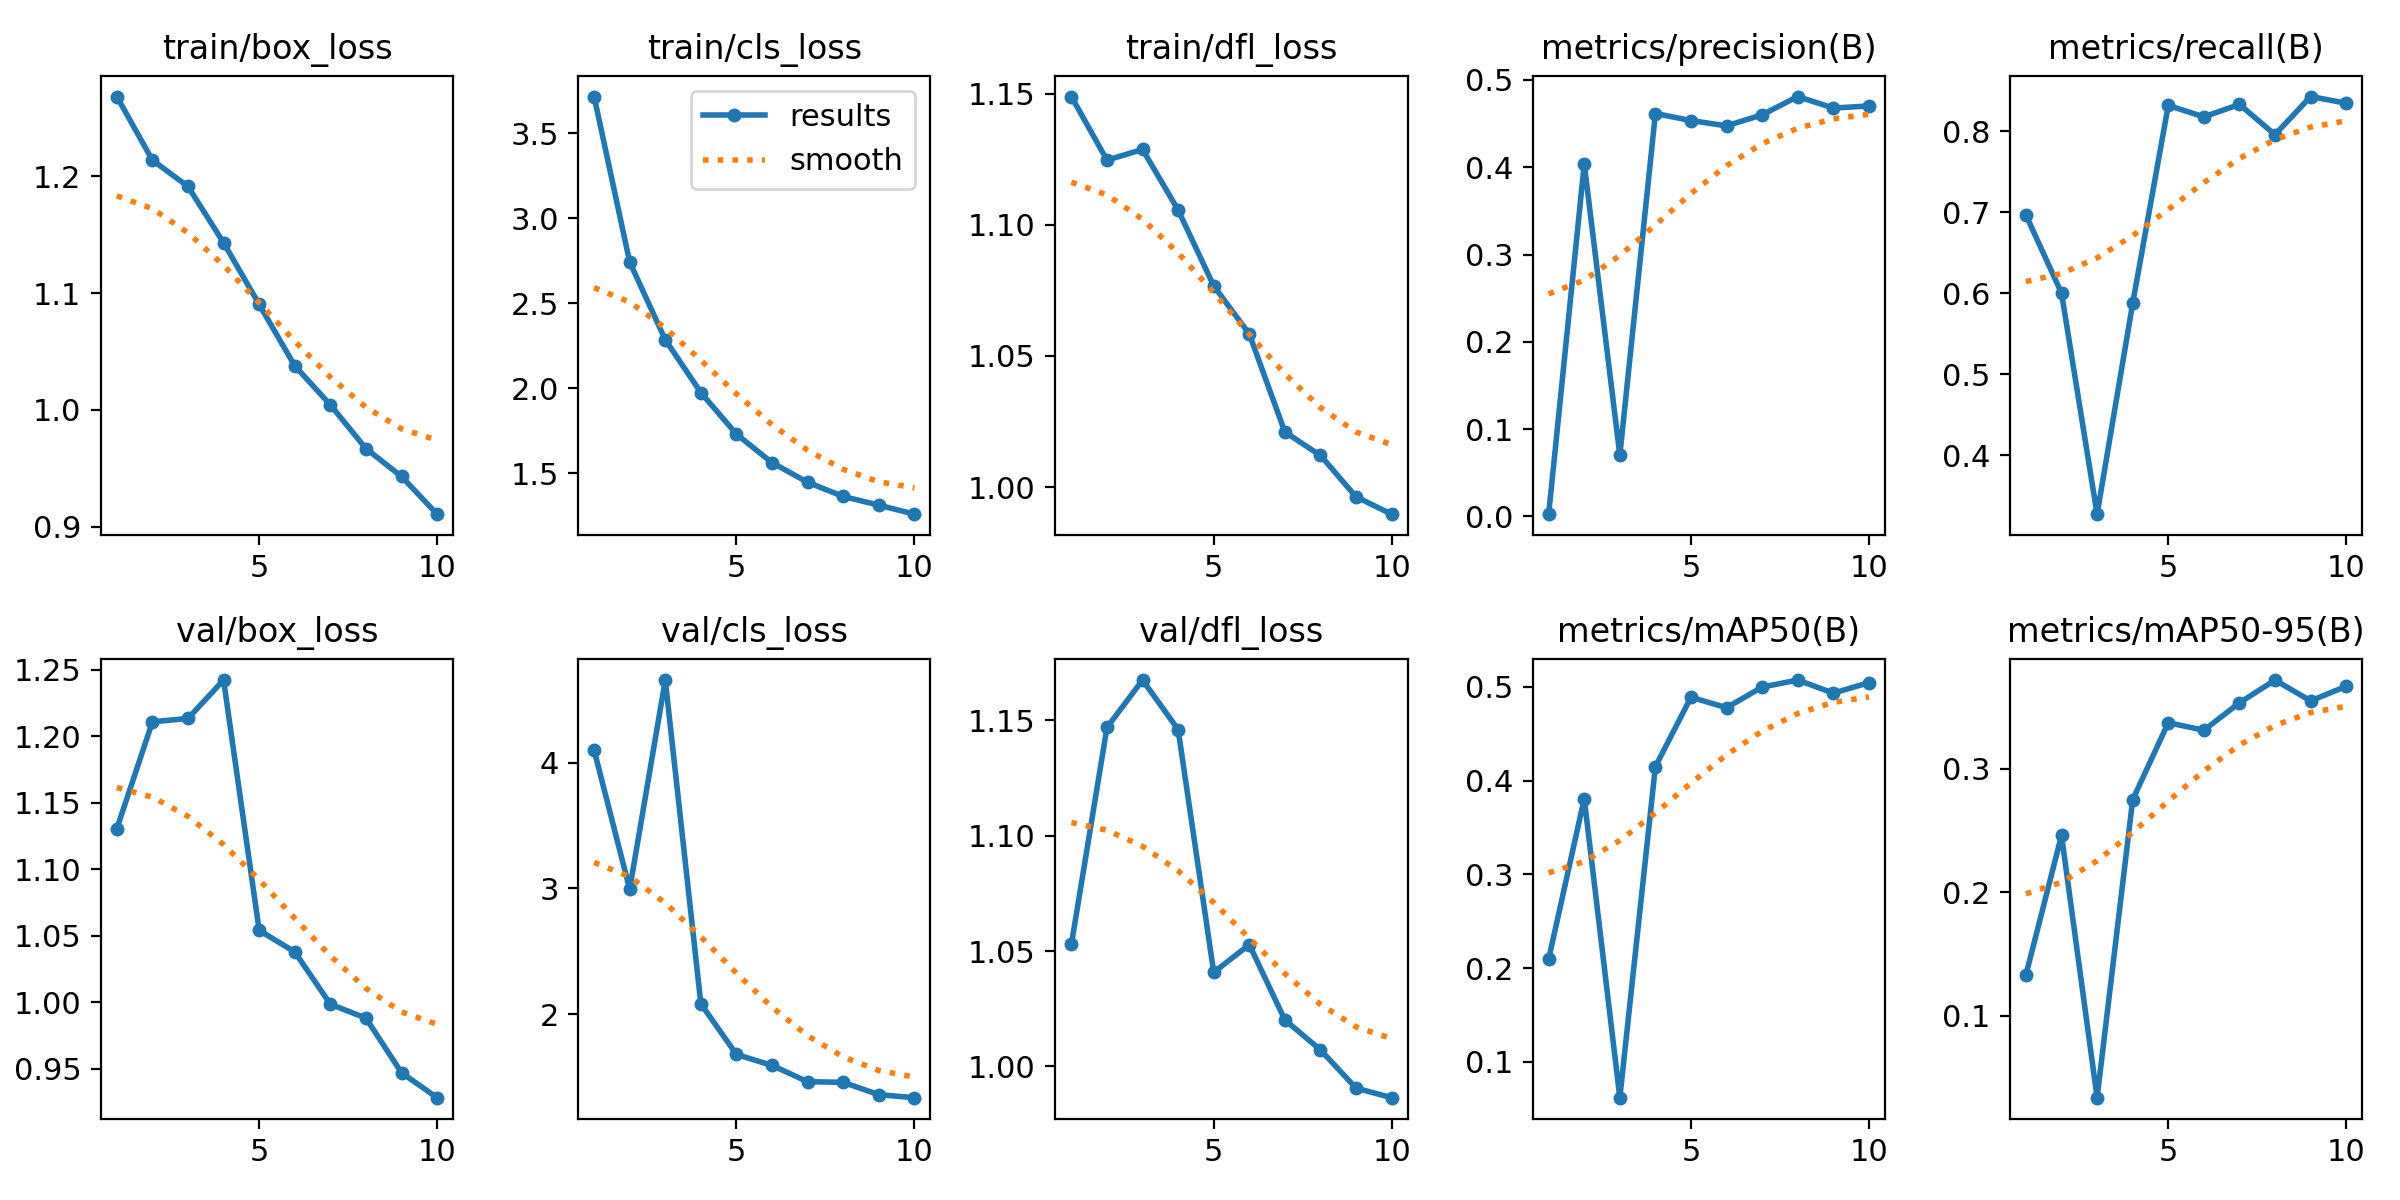

Source data for this figure (header and first rows):
epoch, time, train/box_loss, train/cls_loss, train/dfl_loss, metrics/precision(B), metrics/recall(B), metrics/mAP50(B), metrics/mAP50-95(B), val/box_loss, val/cls_loss, val/dfl_loss, lr/pg0, lr/pg1, lr/pg2
1, 308.5, 1.268, 3.717, 1.149, 0.00243, 0.6967, 0.2096, 0.1331, 1.13, 4.1, 1.053, 0.0005457, 0.0005457, 0.0005457
2, 647.5, 1.214, 2.742, 1.125, 0.4038, 0.6003, 0.3807, 0.246, 1.211, 2.995, 1.147, 0.0009924, 0.0009924, 0.0009924
3, 993.7, 1.191, 2.285, 1.129, 0.06999, 0.327, 0.06164, 0.03379, 1.213, 4.658, 1.168, 0.001329, 0.001329, 0.001329
4, 1206, 1.143, 1.974, 1.106, 0.4616, 0.5877, 0.415, 0.2748, 1.242, 2.082, 1.146, 0.001172, 0.001172, 0.001172
5, 1550, 1.09, 1.729, 1.077, 0.4535, 0.8322, 0.4889, 0.3371, 1.054, 1.679, 1.041, 0.001007, 0.001007, 0.001007
6, 1849, 1.038, 1.561, 1.058, 0.4475, 0.8181, 0.4778, 0.331, 1.038, 1.592, 1.053, 0.0008418, 0.0008418, 0.0008418
7, 2245, 1.004, 1.445, 1.021, 0.4601, 0.8334, 0.4998, 0.3532, 0.9986, 1.462, 1.02, 0.0006768, 0.0006768, 0.0006768
8, 2558, 0.9669, 1.362, 1.012, 0.481, 0.7961, 0.5073, 0.3716, 0.9881, 1.457, 1.007, 0.0005118, 0.0005118, 0.0005118
9, 2904, 0.943, 1.311, 0.9963, 0.4678, 0.8432, 0.4934, 0.3548, 0.9472, 1.359, 0.9906, 0.0003467, 0.0003467, 0.0003467
10, 3252, 0.9107, 1.258, 0.9897, 0.4702, 0.835, 0.5045, 0.3666, 0.9284, 1.335, 0.9864, 0.0001817, 0.0001817, 0.0001817
